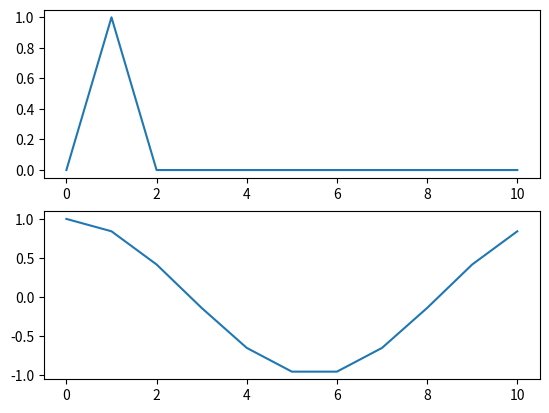

The matplotlib source for this figure:
import numpy as np
import matplotlib.pyplot as plt

a = np.array([0,1,0,0,0,0,0,0,0,0,0,])

res = np.fft.fft(a)

plt.subplot(211)
plt.plot(a)
plt.subplot(212)
plt.plot(np.real(res))
plt.show()
